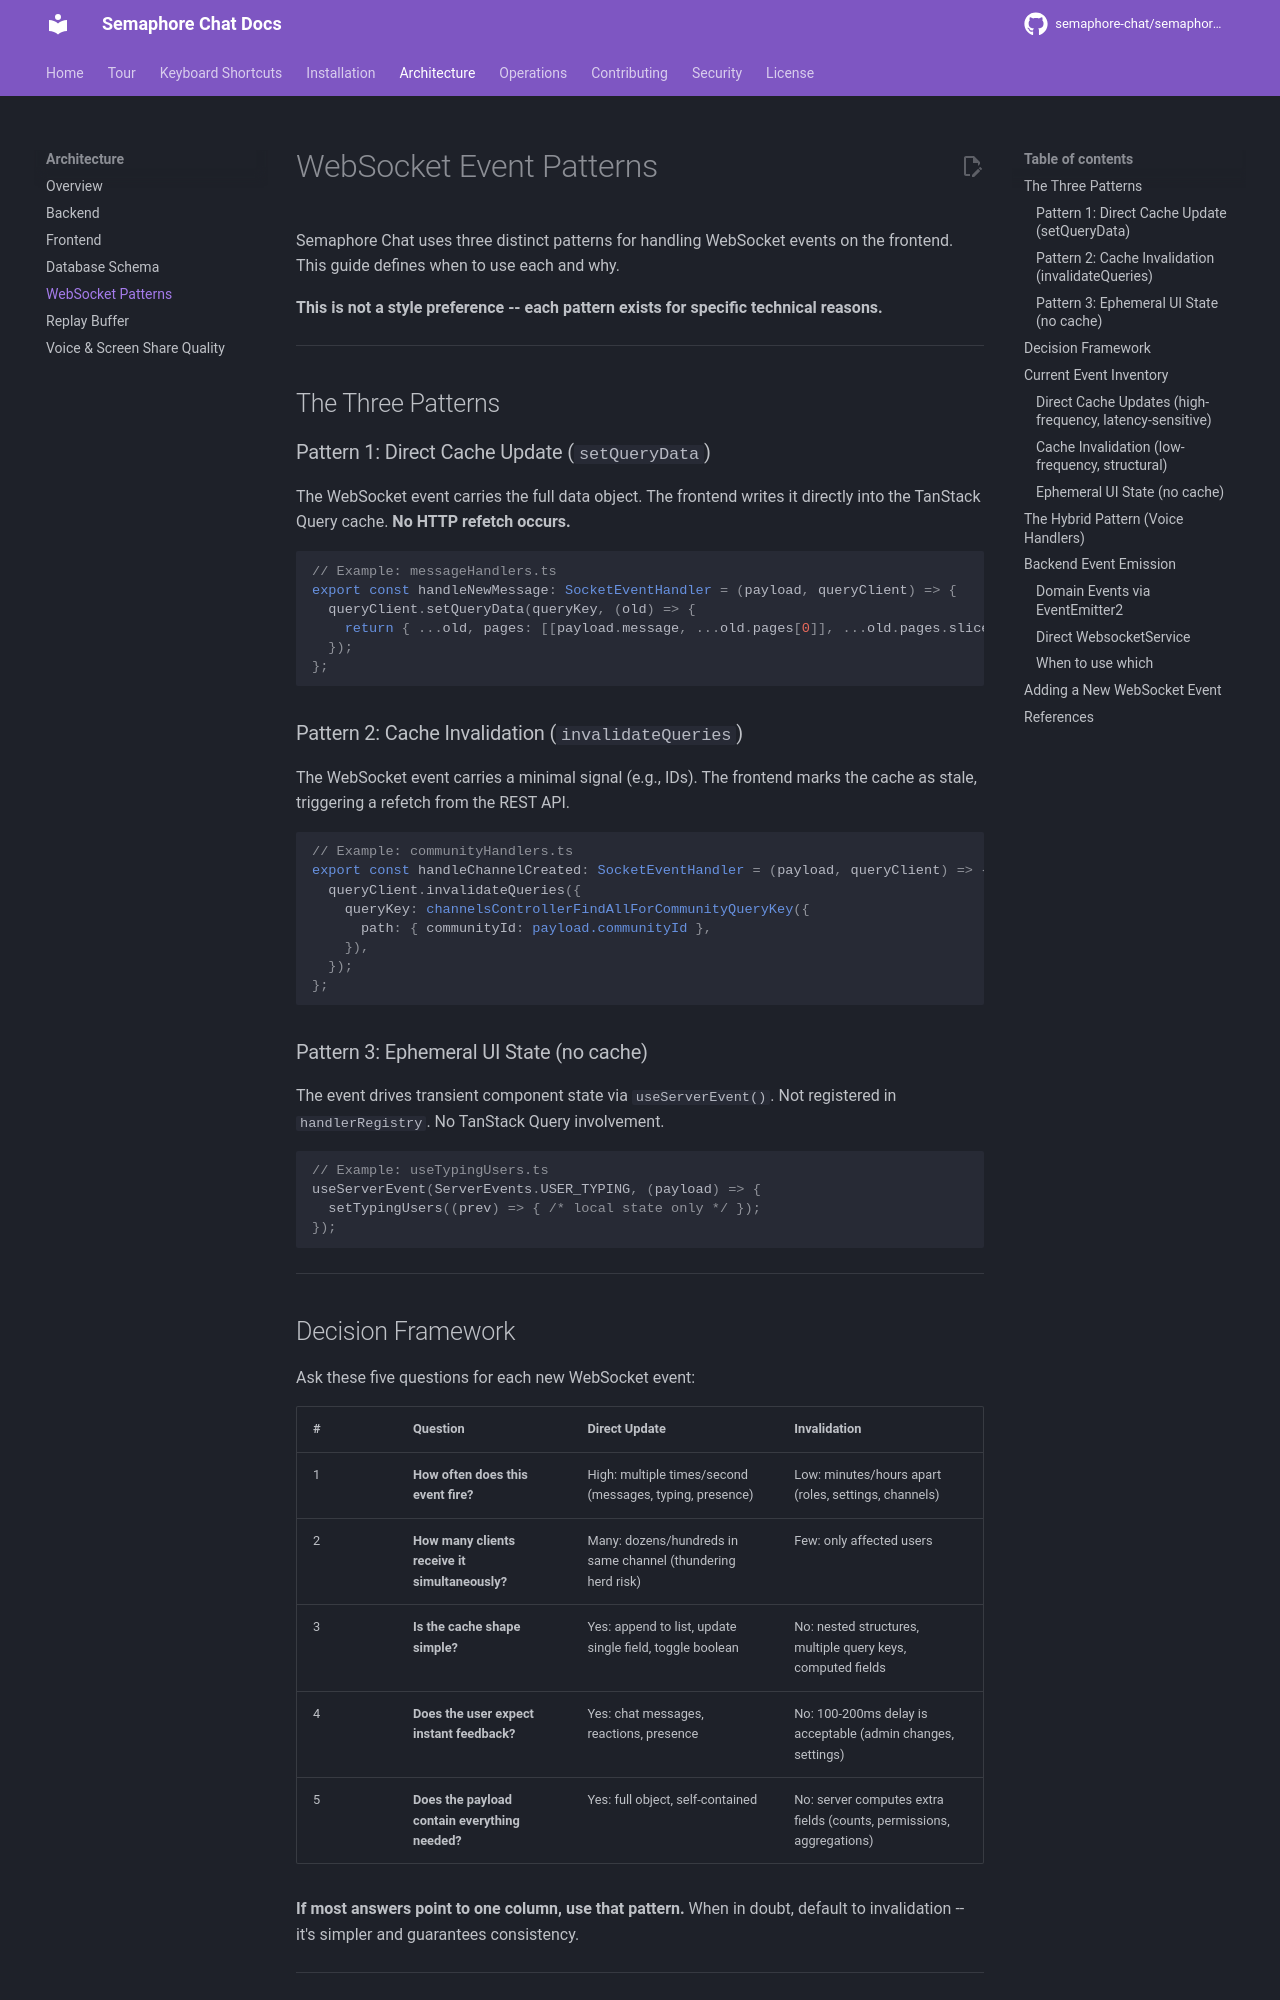

repository: OsamaZaidi75/osuconnect · page: architecture/websocket-patterns/index.html · generator: mkdocs

# WebSocket Event Patterns

Semaphore Chat uses three distinct patterns for handling WebSocket events on the frontend. This guide defines when to use each and why.

**This is not a style preference -- each pattern exists for specific technical reasons.**

---

## The Three Patterns

### Pattern 1: Direct Cache Update (`setQueryData`)

The WebSocket event carries the full data object. The frontend writes it directly into the TanStack Query cache. **No HTTP refetch occurs.**

```typescript
// Example: messageHandlers.ts
export const handleNewMessage: SocketEventHandler = (payload, queryClient) => {
  queryClient.setQueryData(queryKey, (old) => {
    return { ...old, pages: [[payload.message, ...old.pages[0]], ...old.pages.slice(1)] };
  });
};
```

### Pattern 2: Cache Invalidation (`invalidateQueries`)

The WebSocket event carries a minimal signal (e.g., IDs). The frontend marks the cache as stale, triggering a refetch from the REST API.

```typescript
// Example: communityHandlers.ts
export const handleChannelCreated: SocketEventHandler = (payload, queryClient) => {
  queryClient.invalidateQueries({
    queryKey: channelsControllerFindAllForCommunityQueryKey({
      path: { communityId: payload.communityId },
    }),
  });
};
```

### Pattern 3: Ephemeral UI State (no cache)

The event drives transient component state via `useServerEvent()`. Not registered in `handlerRegistry`. No TanStack Query involvement.

```typescript
// Example: useTypingUsers.ts
useServerEvent(ServerEvents.USER_TYPING, (payload) => {
  setTypingUsers((prev) => { /* local state only */ });
});
```

---

## Decision Framework

Ask these five questions for each new WebSocket event:

| # | Question | Direct Update | Invalidation |
|---|----------|---------------|--------------|
| 1 | **How often does this event fire?** | High: multiple times/second (messages, typing, presence) | Low: minutes/hours apart (roles, settings, channels) |
| 2 | **How many clients receive it simultaneously?** | Many: dozens/hundreds in same channel (thundering herd risk) | Few: only affected users |
| 3 | **Is the cache shape simple?** | Yes: append to list, update single field, toggle boolean | No: nested structures, multiple query keys, computed fields |
| 4 | **Does the user expect instant feedback?** | Yes: chat messages, reactions, presence | No: 100-200ms delay is acceptable (admin changes, settings) |
| 5 | **Does the payload contain everything needed?** | Yes: full object, self-contained | No: server computes extra fields (counts, permissions, aggregations) |

**If most answers point to one column, use that pattern.** When in doubt, default to invalidation -- it's simpler and guarantees consistency.

---

## Current Event Inventory
